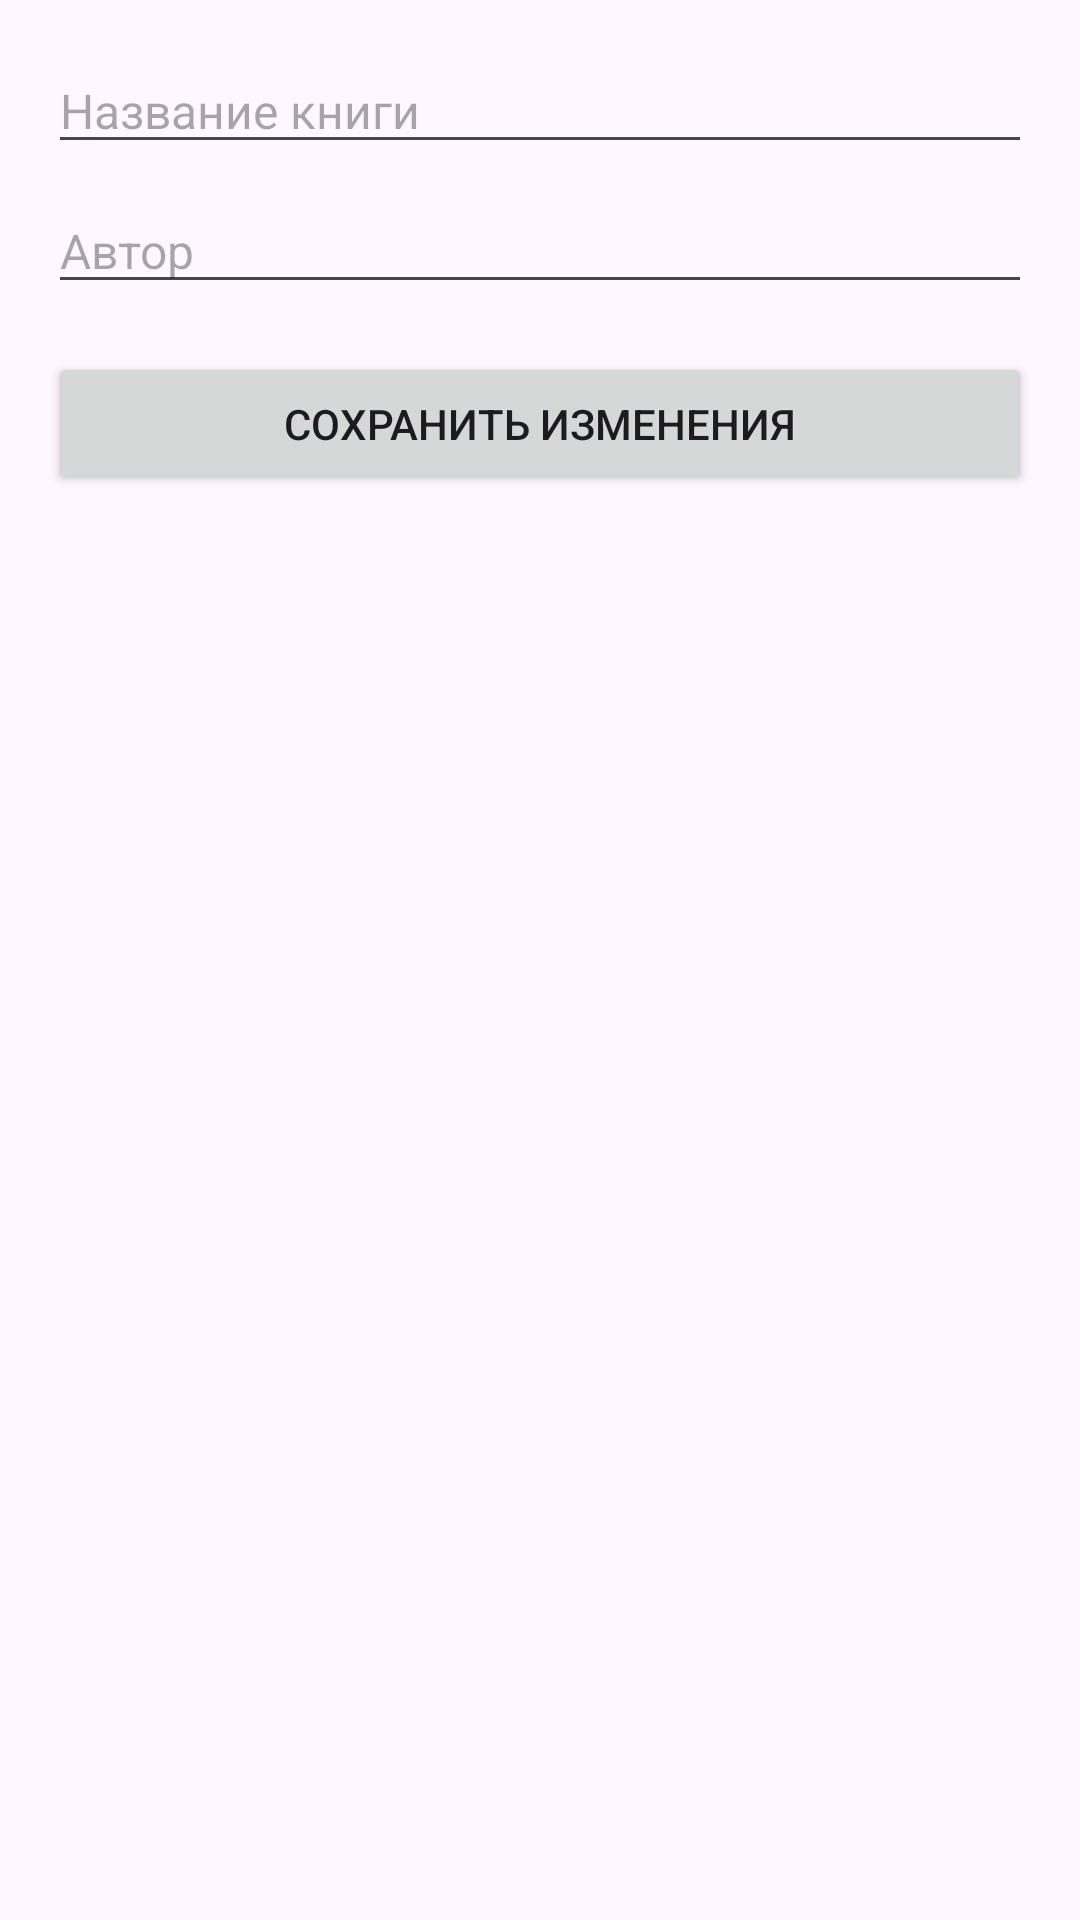

Produce the Android XML layout that renders to this screen, including the resource entries it uses.
<!-- AndroidManifest.xml: application theme Theme.Number15 -->
<!-- res/layout/activity_edit_book.xml -->
<LinearLayout xmlns:android="http://schemas.android.com/apk/res/android"
    android:layout_width="match_parent"
    android:layout_height="match_parent"
    android:orientation="vertical"
    android:padding="16dp">

    <EditText
        android:id="@+id/etBookName"
        android:layout_width="match_parent"
        android:layout_height="wrap_content"
        android:hint="Название книги"
        android:textSize="16sp"
        android:layout_marginBottom="8dp" />

    <EditText
        android:id="@+id/etAuthorName"
        android:layout_width="match_parent"
        android:layout_height="wrap_content"
        android:hint="Автор"
        android:textSize="16sp"
        android:layout_marginBottom="16dp" />

    <Button
        android:id="@+id/btnSaveChanges"
        android:layout_width="match_parent"
        android:layout_height="wrap_content"
        android:text="Сохранить изменения" />
</LinearLayout>
<!-- resources referenced by this layout -->
<resources>
  <style name="Theme.Number15" parent="Base.Theme.Number15" />
  <style name="Base.Theme.Number15" parent="Theme.Material3.DayNight.NoActionBar">
          
          
      </style>
</resources>
